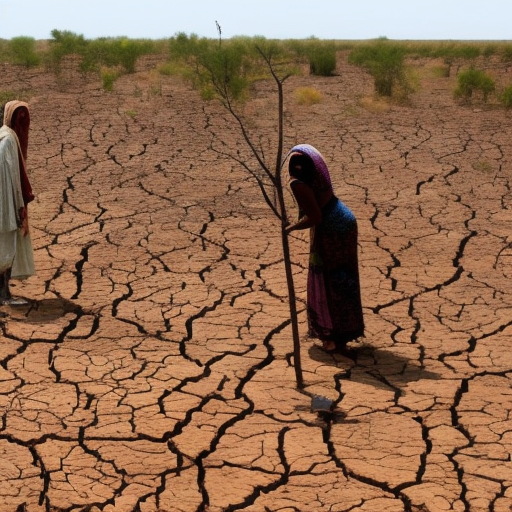
Generation parameters embedded in this image by AUTOMATIC1111 Stable Diffusion web UI or a fork of it (Forge, ...) (PNG 'parameters' text chunk):
people affected by droughts
Steps: 80, Sampler: Euler a, CFG scale: 7, Seed: 514130598, Size: 512x512, Model hash: a2a802b2